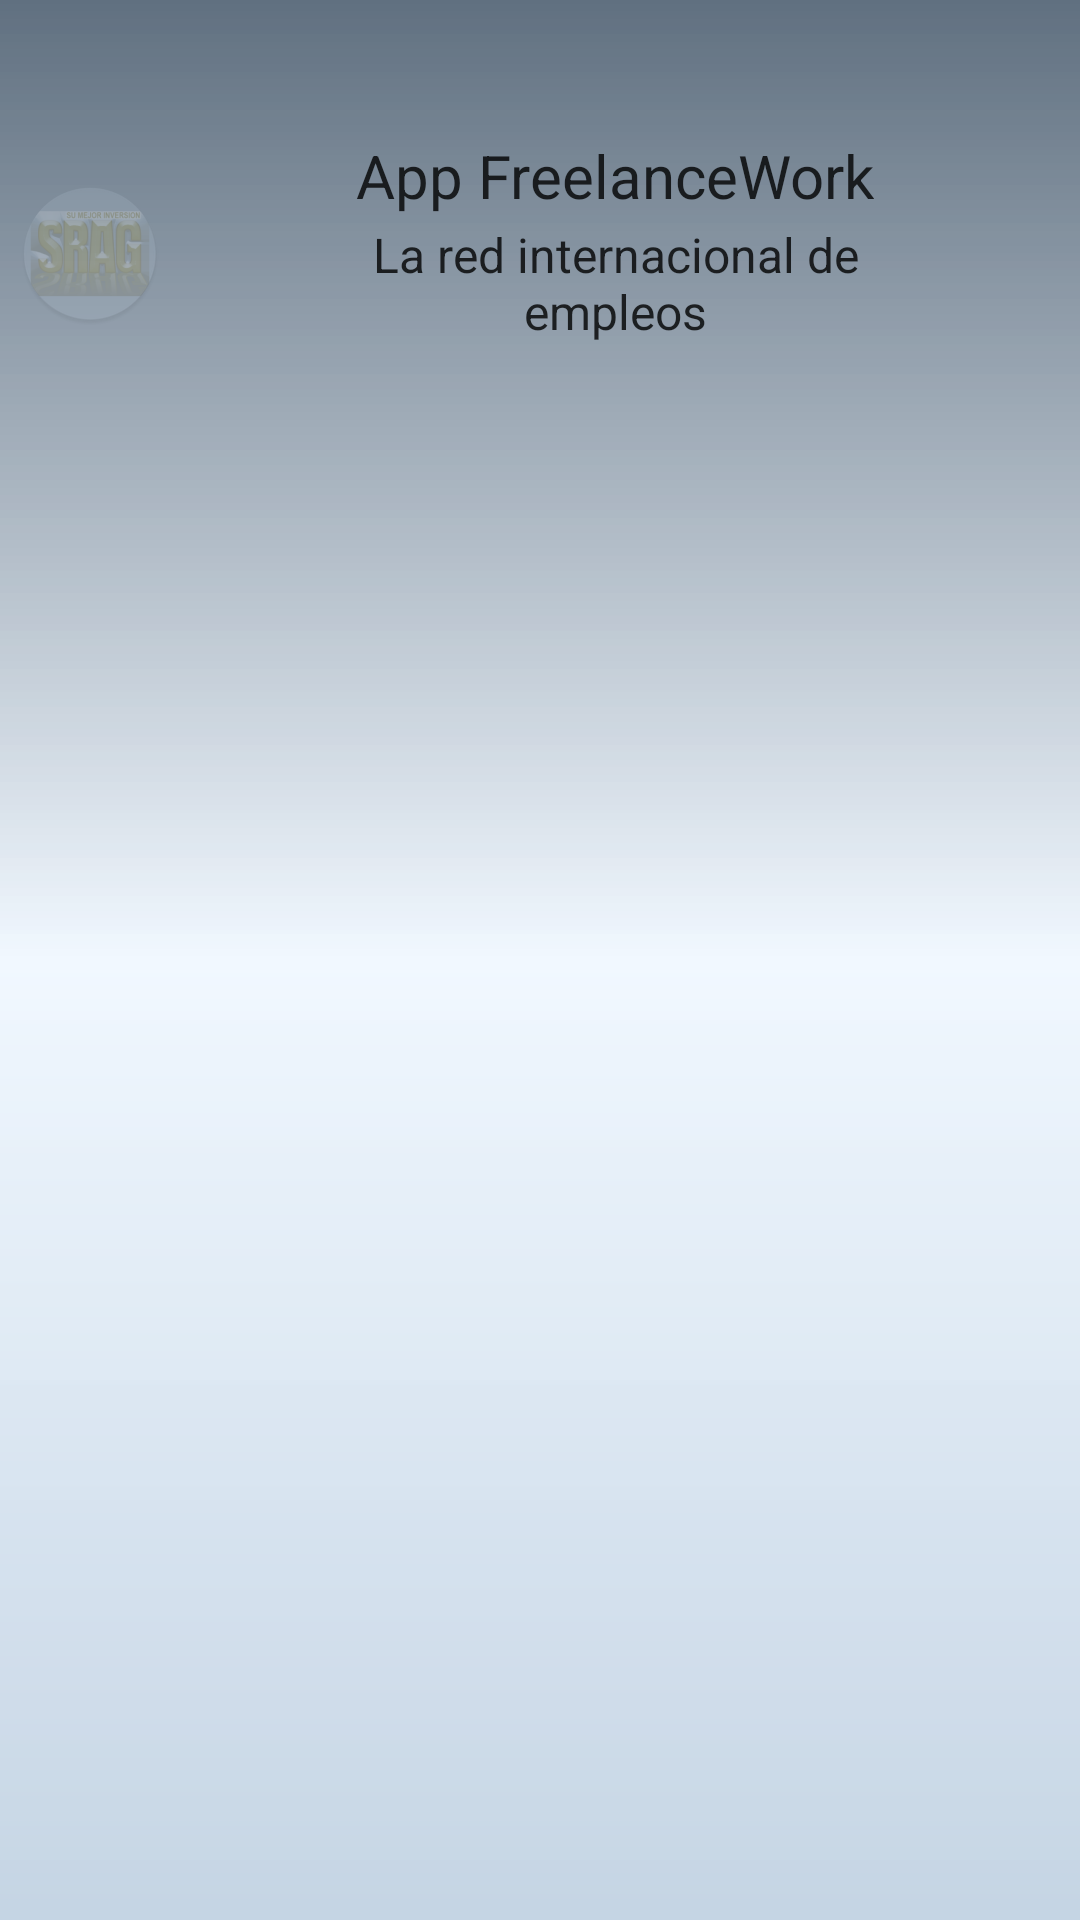

This screen was rendered from an Android layout file. Write that file and the resources it references.
<!-- AndroidManifest.xml: application theme Theme.FreelanceWork -->
<!-- res/layout/nav_header_main.xml -->
<?xml version="1.0" encoding="utf-8"?>
<androidx.constraintlayout.widget.ConstraintLayout
    xmlns:android="http://schemas.android.com/apk/res/android"
    xmlns:app="http://schemas.android.com/apk/res-auto"
    xmlns:tools="http://schemas.android.com/tools"
    android:layout_width="280dp"
    android:layout_height="@dimen/nav_header_height"
    android:background="@drawable/side_nav_bar"
    android:gravity="bottom"
    android:orientation="vertical"
    android:layout_marginVertical="-10dp"
    android:paddingLeft="@dimen/activity_horizontal_margin"
    android:paddingTop="@dimen/activity_vertical_margin"
    android:layout_marginTop="60dp"
    android:paddingRight="@dimen/activity_horizontal_margin"
    android:paddingBottom="@dimen/activity_vertical_margin"
    android:theme="@style/Theme.MaterialComponents.DayNight.NoActionBar.Bridge">

    <ImageView
        android:id="@+id/imageView"
        android:layout_width="wrap_content"
        android:layout_height="70dp"
        android:layout_marginTop="45dp"
        android:alpha=".25"
        android:contentDescription="@string/nav_header_desc"
        android:paddingStart="@dimen/nav_header_vertical_spacing"
        android:paddingEnd="@dimen/nav_header_vertical_spacing"
        android:paddingTop="@dimen/nav_header_vertical_spacing"
        app:layout_constraintStart_toStartOf="parent"
        app:layout_constraintTop_toTopOf="parent"
        app:srcCompat="@mipmap/ic_launcher_round" />

    <TextView
        android:id="@+id/textView2"
        android:layout_width="wrap_content"
        android:layout_height="wrap_content"
        android:layout_marginTop="40dp"
        android:paddingTop="@dimen/nav_header_vertical_spacing"
        android:text="@string/nav_header_title"
        android:textAppearance="@style/TextAppearance.AppCompat.Body1"
        android:textSize="20sp"
        app:layout_constraintEnd_toEndOf="parent"
        app:layout_constraintStart_toEndOf="@+id/imageView"
        app:layout_constraintTop_toTopOf="parent" />

    <TextView
        android:id="@+id/textView"
        android:layout_width="190dp"
        android:layout_height="wrap_content"
        android:layout_marginTop="2dp"
        android:text="@string/nav_header_subtitle"
        android:textAlignment="center"
        android:textSize="16sp"
        app:flow_wrapMode="aligned"
        app:layout_constraintEnd_toEndOf="parent"
        app:layout_constraintStart_toEndOf="@+id/imageView"
        app:layout_constraintTop_toBottomOf="@+id/textView2"
        app:layout_wrapBehaviorInParent="included" />

</androidx.constraintlayout.widget.ConstraintLayout>
<!-- resources referenced by this layout -->
<resources>
  <dimen name="activity_horizontal_margin">5dp</dimen>
  <dimen name="activity_vertical_margin">4dp</dimen>
  <dimen name="nav_header_height">135dp</dimen>
  <dimen name="nav_header_vertical_spacing">1dp</dimen>
  <!-- drawable side_nav_bar (drawable) -->
  <shape xmlns:android="http://schemas.android.com/apk/res/android"
      android:shape="rectangle">
      <gradient
          android:angle="-135"
          android:startColor="@color/colorDisabled"
          android:centerColor="@color/colorBackDeg2"
          android:endColor="@color/colorBackDeg3"
          android:type="linear" />
  </shape>
  <string name="nav_header_desc">Encabezado de navegación</string>
  <string name="nav_header_subtitle">La red internacional de empleos</string>
  <string name="nav_header_title">App FreelanceWork</string>
  <color name="colorDisabled">#FF607080</color>
  <color name="colorBackDeg2">#80FFFFFF</color>
  <color name="colorBackDeg3">#88AABBCC</color>
  <color name="colorPrimary">#CCAABBCC</color>
  <color name="colorPrimaryDark">#60DDEEFF</color>
  <color name="colorPrimaryVariant">#80DDEEFF</color>
  <color name="colorSecondary">#CCBBCCDD</color>
  <color name="colorAccent">#CC8899AA</color>
  <color name="colorSurface">#EEAABBCC</color>
  <color name="colorError">#FFFF4444</color>
  <color name="window_background">#CCDDEEFF</color>
  <color name="statusBarColor">#FFAA00CC</color>
  <color name="colorContainer">#AADDEEFF</color>
  <color name="card_background_color">#FFABCDEF</color>
  <color name="colorBackground">#DDBBCCDD</color>
  <color name="colorConten">#80DD00FF</color>
  <color name="highlightedTextViewColor">@android:color/holo_orange_dark</color>
  <color name="textoConten">#40000000</color>
  <color name="cnFdo">#AAAAAAFF</color>
  <color name="colorOnSecondary">#80000000</color>
  <color name="colorOnPrimary">#CC000000</color>
  <color name="transparente">#8888AA99</color>
  <color name="contransp">#778899AA</color>
  <color name="linea">#EE667788</color>
</resources>
